Labelled photos from "trash_cls_dataset", an image-classification folder in leexymon/YOLO-GARBAGE. The possible labels are: cardboard, glass, metal, paper, plastic, trash.

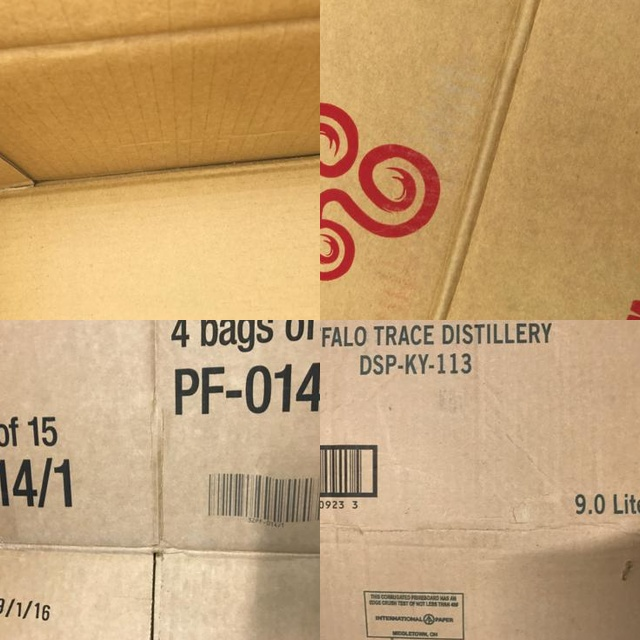
Label: cardboard

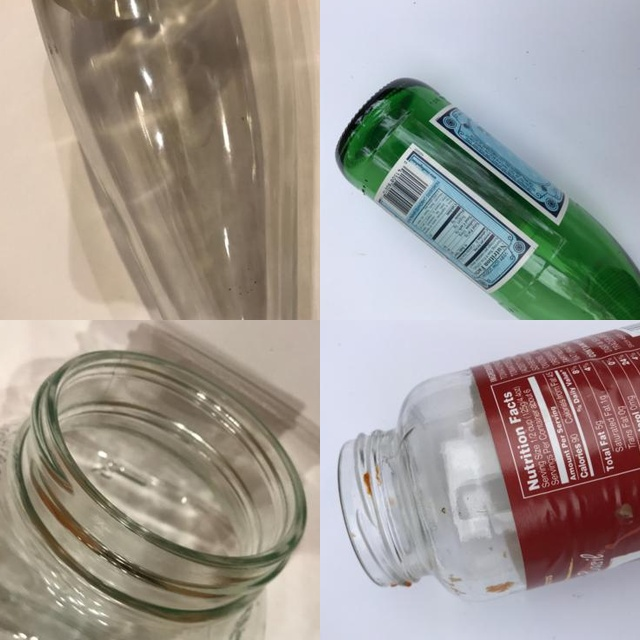
Label: glass

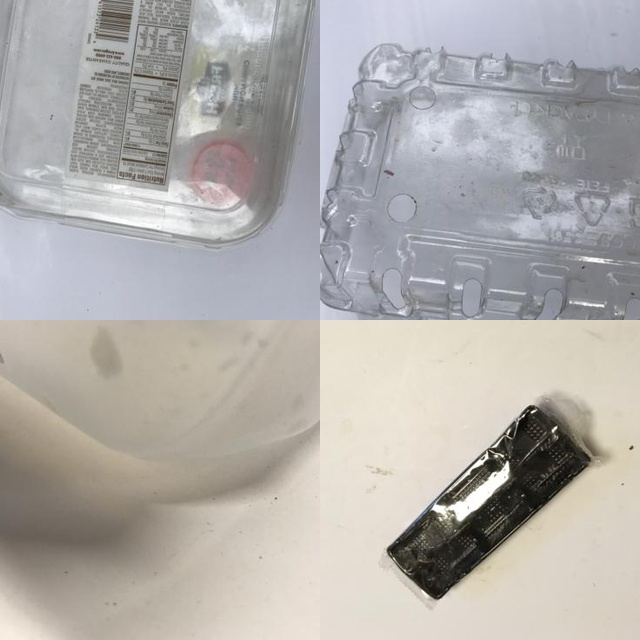
Label: plastic

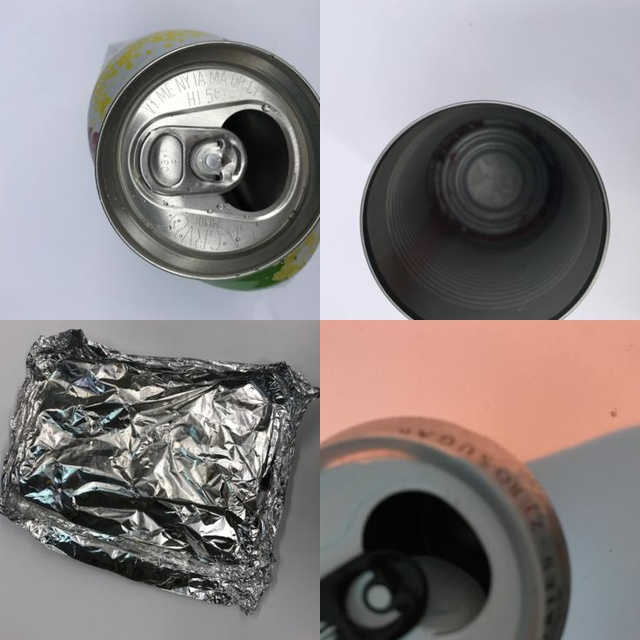
Label: metal

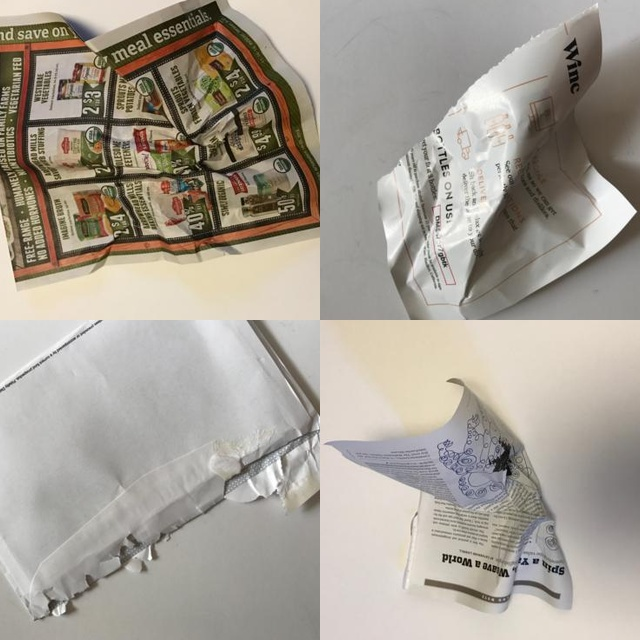
Label: paper

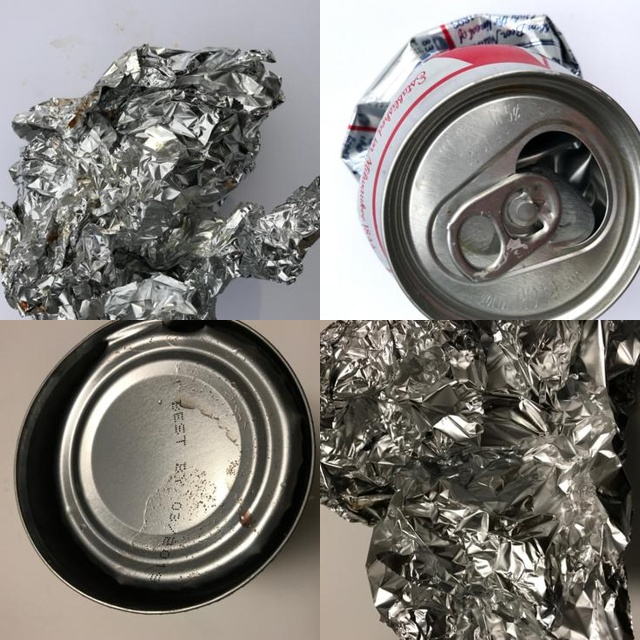
Label: metal
